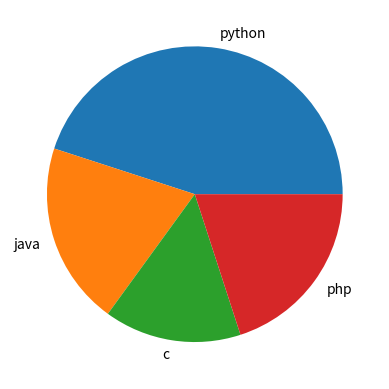

Here is the Python script that generated this plot:
import matplotlib.pyplot as plt
slices = [45,20,15,20]
activities = ["python","java","c","php"]
plt.pie(slices,labels=activities)
plt.show()
